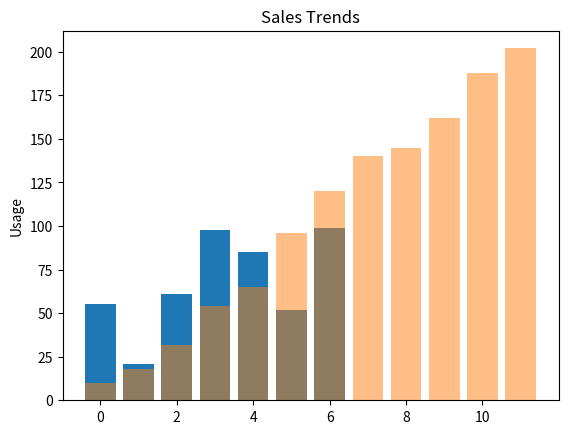

Source code (Python):
import matplotlib.pyplot as plt
a = range(0, 7)
b = [55,21,61,98,85,52,99]
plt.bar(a, b)
# plt.barh(a, b) # 横棒の棒グラフ
plt.show()

import matplotlib.pyplot as plt
import numpy as np

# 棒グラフ
m = ("1", "2", "3", "4", "5", "6", "7","8","9","10","11","12")
y_pos = np.arange(len(m))
# 下記sales変数内の数値を変更して、色々実行してみてください。
sales = [10 ,18 ,32,54,65,96, 120, 140, 145,162, 188, 202]

plt.bar(y_pos, sales, alpha=0.5)
plt.ylabel("Usage")
plt.title("Sales Trends") # 売上推移
plt.show()